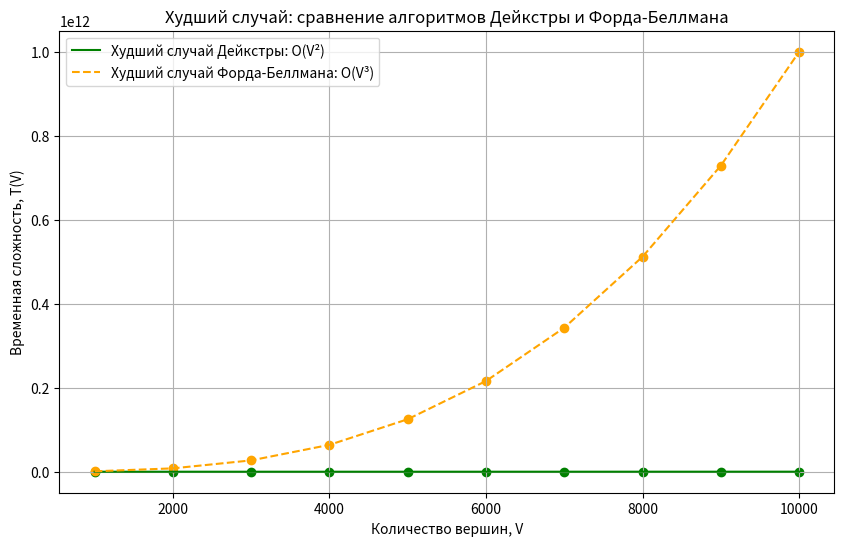

The script that saved this image: (Note: this script raises an exception after producing the figure.)
import matplotlib.pyplot as plt
import numpy as np

# Параметры для алгоритмов
V_values = np.array([1000, 2000, 3000, 4000, 5000, 6000, 7000, 8000, 9000, 10000])  # количество вершин

# Алгоритм Дейкстры
# Худший случай
E_values_worst_dijkstra = V_values**2  # плотный граф
T_values_worst_dijkstra = V_values**2  # O(V²)
# Средний случай
E_values_avg_dijkstra = 3 * V_values  # средняя плотность
T_values_avg_dijkstra = E_values_avg_dijkstra + V_values * np.log2(V_values)  # O(E + V log V)
# Лучший случай
E_values_best_dijkstra = V_values  # разреженный граф
T_values_best_dijkstra = V_values * np.log2(V_values)  # O(V log V)

# Алгоритм Форда-Беллмана
# Худший случай
E_values_worst_ford = V_values**2  # плотный граф
T_values_worst_ford = V_values**3  # O(V³)
# Средний случай
E_values_avg_ford = 3 * V_values  # средняя плотность
T_values_avg_ford = V_values * E_values_avg_ford  # O(V × E)
# Лучший случай
E_values_best_ford = V_values  # разреженный граф
T_values_best_ford = V_values * E_values_best_ford  # O(V × E)

# Цвета
colors = {
    "worst_dijkstra": "green",
    "avg_dijkstra": "blue",
    "best_dijkstra": "red",
    "worst_ford": "orange",
    "avg_ford": "magenta",
    "best_ford": "cyan",
}

# Построение отдельных графиков
# 1. Худший случай
plt.figure(figsize=(10, 6))
plt.plot(V_values, T_values_worst_dijkstra, color=colors["worst_dijkstra"], label='Худший случай Дейкстры: O(V²)')
plt.scatter(V_values, T_values_worst_dijkstra, color=colors["worst_dijkstra"])
plt.plot(V_values, T_values_worst_ford, linestyle='--', color=colors["worst_ford"], label='Худший случай Форда-Беллмана: O(V³)')
plt.scatter(V_values, T_values_worst_ford, color=colors["worst_ford"])
plt.xlabel('Количество вершин, V')
plt.ylabel('Временная сложность, T(V)')
plt.title('Худший случай: сравнение алгоритмов Дейкстры и Форда-Беллмана')
plt.legend()
plt.grid(True)
plt.savefig('Графики/comparison_worst_case.png')
plt.close()

# 2. Средний случай
plt.figure(figsize=(10, 6))
plt.plot(V_values, T_values_avg_dijkstra, color=colors["avg_dijkstra"], label='Средний случай Дейкстры: O(E + V log V)')
plt.scatter(V_values, T_values_avg_dijkstra, color=colors["avg_dijkstra"])
plt.plot(V_values, T_values_avg_ford, linestyle='--', color=colors["avg_ford"], label='Средний случай Форда-Беллмана: O(V × E)')
plt.scatter(V_values, T_values_avg_ford, color=colors["avg_ford"])
plt.xlabel('Количество вершин, V')
plt.ylabel('Временная сложность, T(V)')
plt.title('Средний случай: сравнение алгоритмов Дейкстры и Форда-Беллмана')
plt.legend()
plt.grid(True)
plt.savefig('Графики/comparison_avg_case.png')
plt.close()

# 3. Лучший случай
plt.figure(figsize=(10, 6))
plt.plot(V_values, T_values_best_dijkstra, color=colors["best_dijkstra"], label='Лучший случай Дейкстры: O(V log V)')
plt.scatter(V_values, T_values_best_dijkstra, color=colors["best_dijkstra"])
plt.plot(V_values, T_values_best_ford, linestyle='--', color=colors["best_ford"], label='Лучший случай Форда-Беллмана: O(V × E)')
plt.scatter(V_values, T_values_best_ford, color=colors["best_ford"])
plt.xlabel('Количество вершин, V')
plt.ylabel('Временная сложность, T(V)')
plt.title('Лучший случай: сравнение алгоритмов Дейкстры и Форда-Беллмана')
plt.legend()
plt.grid(True)
plt.savefig('Графики/comparison_best_case.png')
plt.close()

# Построение сводного графика
plt.figure(figsize=(12, 8))
plt.plot(V_values, T_values_worst_dijkstra, color=colors["worst_dijkstra"], label='Худший случай Дейкстры')
plt.scatter(V_values, T_values_worst_dijkstra, color=colors["worst_dijkstra"])
plt.plot(V_values, T_values_avg_dijkstra, color=colors["avg_dijkstra"], label='Средний случай Дейкстры')
plt.scatter(V_values, T_values_avg_dijkstra, color=colors["avg_dijkstra"])
plt.plot(V_values, T_values_best_dijkstra, color=colors["best_dijkstra"], label='Лучший случай Дейкстры')
plt.scatter(V_values, T_values_best_dijkstra, color=colors["best_dijkstra"])

plt.plot(V_values, T_values_worst_ford, linestyle='--', color=colors["worst_ford"], label='Худший случай Форда-Беллмана')
plt.scatter(V_values, T_values_worst_ford, color=colors["worst_ford"])
plt.plot(V_values, T_values_avg_ford, linestyle='--', color=colors["avg_ford"], label='Средний случай Форда-Беллмана')
plt.scatter(V_values, T_values_avg_ford, color=colors["avg_ford"])
plt.plot(V_values, T_values_best_ford, linestyle='--', color=colors["best_ford"], label='Лучший случай Форда-Беллмана')
plt.scatter(V_values, T_values_best_ford, color=colors["best_ford"])

plt.xlabel('Количество вершин, V')
plt.ylabel('Временная сложность, T(V)')
plt.title('Сводный график: сравнение алгоритмов Дейкстры и Форда-Беллмана')
plt.legend()
plt.grid(True)
plt.savefig('Графики/summary_comparison.png')
plt.close()
